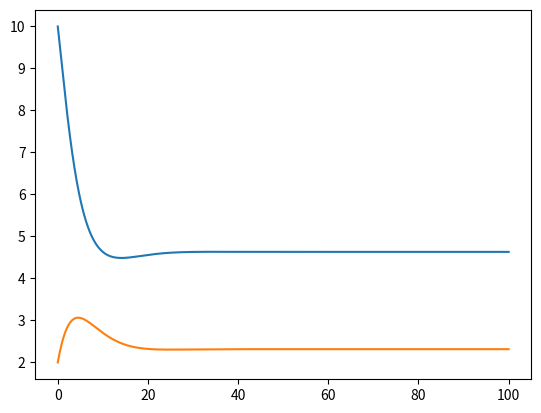

Source code (Python):
#!/usr/bin/env python

import numpy as np
from scipy.integrate import odeint
import matplotlib.pyplot as plt

def hiv(x,t):

    kr1 = 1e5
    kr2 = 0.1
    kr3 = 2e-7
    kr4 = 0.5
    kr5 = 5
    kr6 = 100

    h = x[0]
    i = x[1]
    v = x[2]

    p = kr3 * h * v

    dhdt = kr1 - kr2 * h - p
    didt = p - kr4 * i 
    dvdt = - p - kr5 * v + kr6 * i

    return [dhdt, didt, dvdt]


def model_auxin_AUX1(x, t):

    k1 = 1
    k2 = 0.1
    k3 = 0.05
    k4 = 0.1
    k5 = 0.2

    auxin = x[0] 
    aux1 = x[1]
    
    dA_dt = k1 - k2 * auxin - auxin * aux1 * k3
    dAUX1_dt = auxin * k4 - aux1 * k5
    
    return [dA_dt, dAUX1_dt]

x_t0 = [10,2]
t = np.linspace(0, 100, 1000)
sim = odeint(model_auxin_AUX1, x_t0, t)

plt.plot(t, sim[: , 0])
plt.plot(t, sim[: , 1])
plt.savefig('auxin.png', bbox_inches='tight')

quit()

#print(hiv([1e6, 0, 100],0))

x0 = [1e6, 0, 100]
t = np.linspace(0, 15, 1000)
x = odeint(hiv, x0, t)

h = x[:, 0]
i = x[:, 1]
v = x[:, 2]

plt.semilogy(t, h)
plt.semilogy(t, i)
plt.semilogy(t, v)

plt.savefig('test.png', dpi=400, bbox_inches='tight', facecolor='w')